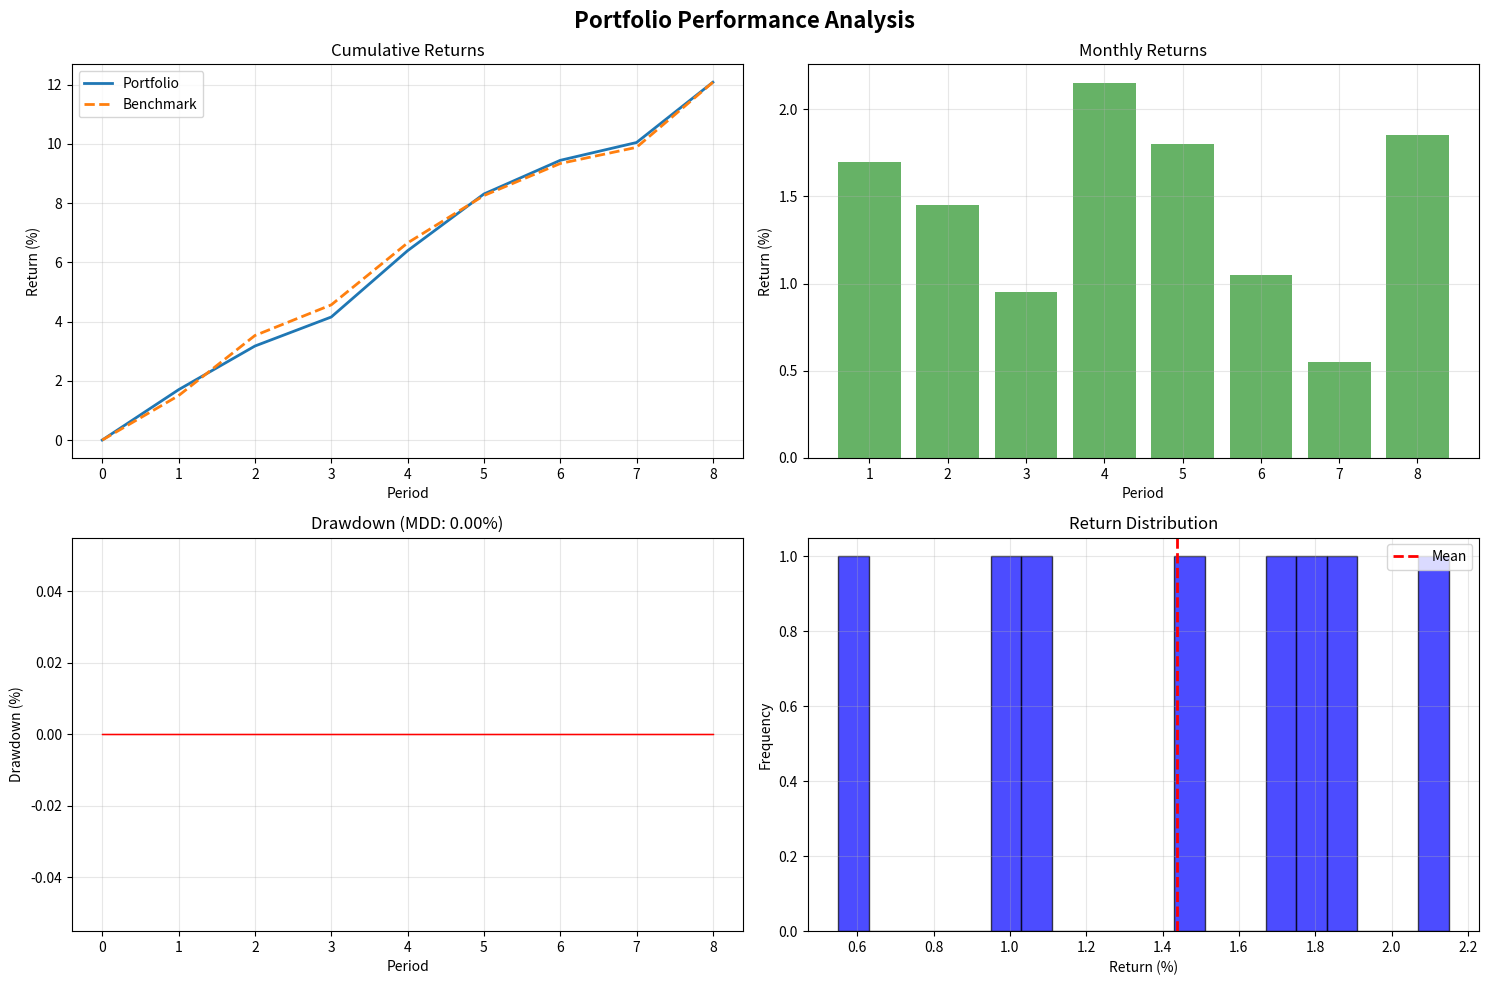

Write the Python code that produced this figure.
import numpy as np
import pandas as pd
import matplotlib.pyplot as plt
from scipy import stats
import seaborn as sns

class PortfolioPerformance:
    """포트폴리오 성과 분석 클래스"""
    
    def __init__(self, risk_free_rate=0.0):
        """
        Parameters:
        -----------
        risk_free_rate : float
            무위험 수익률 (연율 기준, 예: 0.03 = 3%)
        """
        self.risk_free_rate = risk_free_rate
        self.monthly_returns = []
        self.portfolio_values = []
        
    def calculate_monthly_return(self, weights, returns):
        """
        한 달간의 포트폴리오 수익률 계산
        
        Parameters:
        -----------
        weights : array-like
            자산별 비중 (합계 1.0)
        returns : array-like
            자산별 수익률
            
        Returns:
        --------
        float : 포트폴리오 수익률
        """
        weights = np.array(weights)
        returns = np.array(returns)
        return np.sum(weights * returns)
    
    def backtest(self, weights_list, returns_df, initial_capital=10000000):
        """
        전체 기간 백테스팅 수행
        
        Parameters:
        -----------
        weights_list : list of array-like
            각 리밸런싱 시점의 포트폴리오 비중
        returns_df : DataFrame
            자산별 수익률 데이터 (행: 날짜, 열: 자산)
        initial_capital : float
            초기 투자금액
            
        Returns:
        --------
        DataFrame : 월별 성과 데이터
        """
        self.monthly_returns = []
        self.portfolio_values = [initial_capital]
        
        results = []
        
        for i, weights in enumerate(weights_list):
            # 해당 월의 수익률 데이터 추출
            monthly_return_data = returns_df.iloc[i]
            
            # 포트폴리오 수익률 계산
            portfolio_return = self.calculate_monthly_return(weights, monthly_return_data)
            self.monthly_returns.append(portfolio_return)
            
            # 포트폴리오 가치 업데이트
            new_value = self.portfolio_values[-1] * (1 + portfolio_return)
            self.portfolio_values.append(new_value)
            
            results.append({
                'period': i + 1,
                'portfolio_return': portfolio_return,
                'portfolio_value': new_value,
                'cumulative_return': (new_value / initial_capital) - 1
            })
        
        return pd.DataFrame(results)
    
    def calculate_sharpe_ratio(self, returns=None):
        """
        샤프 비율 계산
        
        Parameters:
        -----------
        returns : array-like, optional
            수익률 시계열 (None이면 저장된 monthly_returns 사용)
            
        Returns:
        --------
        float : 샤프 비율 (연율화)
        """
        if returns is None:
            returns = np.array(self.monthly_returns)
        else:
            returns = np.array(returns)
        
        # 월간 무위험 수익률
        monthly_rf = (1 + self.risk_free_rate) ** (1/12) - 1
        
        excess_returns = returns - monthly_rf
        
        if len(excess_returns) == 0 or np.std(excess_returns) == 0:
            return 0.0
        
        # 샤프 비율 (연율화: sqrt(12))
        sharpe = np.mean(excess_returns) / np.std(excess_returns) * np.sqrt(12)
        return sharpe
    
    def calculate_cagr(self, n_periods=None):
        """
        연평균 복리 수익률(CAGR) 계산
        
        Parameters:
        -----------
        n_periods : int, optional
            기간 수 (월 단위, None이면 전체 기간)
            
        Returns:
        --------
        float : CAGR
        """
        if n_periods is None:
            n_periods = len(self.monthly_returns)
        
        if n_periods == 0:
            return 0.0
        
        initial_value = self.portfolio_values[0]
        final_value = self.portfolio_values[n_periods]
        
        # 월 단위를 연 단위로 변환
        years = n_periods / 12
        cagr = (final_value / initial_value) ** (1 / years) - 1
        return cagr
    
    def calculate_mdd(self, returns=None):
        """
        최대 낙폭(MDD) 계산
        
        Parameters:
        -----------
        returns : array-like, optional
            수익률 시계열 (None이면 저장된 portfolio_values 사용)
            
        Returns:
        --------
        float : MDD (음수 값)
        """
        if returns is None:
            values = np.array(self.portfolio_values)
        else:
            # 수익률로부터 누적 가치 계산
            values = np.cumprod(1 + np.array(returns))
            values = np.insert(values, 0, 1.0)
        
        # 각 시점까지의 최대값 계산
        cummax = np.maximum.accumulate(values)
        
        # Drawdown 계산
        drawdown = (values - cummax) / cummax
        
        # MDD는 가장 큰 낙폭
        mdd = np.min(drawdown)
        return mdd
    
    def calculate_var_cvar(self, returns=None, confidence_level=0.95):
        """
        VaR(Value at Risk)와 CVaR(Conditional VaR) 계산
        
        Parameters:
        -----------
        returns : array-like, optional
            수익률 시계열 (None이면 저장된 monthly_returns 사용)
        confidence_level : float
            신뢰수준 (기본값: 0.95 = 95%)
            
        Returns:
        --------
        tuple : (VaR, CVaR)
        """
        if returns is None:
            returns = np.array(self.monthly_returns)
        else:
            returns = np.array(returns)
        
        # VaR: 하위 (1-confidence_level) 백분위수
        var = np.percentile(returns, (1 - confidence_level) * 100)
        
        # CVaR: VaR 이하 수익률의 평균
        cvar = returns[returns <= var].mean()
        
        return var, cvar
    
    def calculate_all_metrics(self):
        """
        모든 성과 지표를 한 번에 계산
        
        Returns:
        --------
        dict : 성과 지표 딕셔너리
        """
        sharpe = self.calculate_sharpe_ratio()
        cagr = self.calculate_cagr()
        mdd = self.calculate_mdd()
        var, cvar = self.calculate_var_cvar()
        
        return {
            'Sharpe Ratio': sharpe,
            'CAGR': cagr,
            'MDD': mdd,
            'VaR (95%)': var,
            'CVaR (95%)': cvar,
            'Total Return': self.portfolio_values[-1] / self.portfolio_values[0] - 1,
            'Volatility (Annual)': np.std(self.monthly_returns) * np.sqrt(12)
        }
    
    def compare_with_benchmark(self, benchmark_returns):
        """
        벤치마크와 성과 비교
        
        Parameters:
        -----------
        benchmark_returns : array-like
            벤치마크 수익률 시계열
            
        Returns:
        --------
        DataFrame : 비교 결과
        """
        # 벤치마크 성과 계산
        benchmark_perf = PortfolioPerformance(self.risk_free_rate)
        benchmark_perf.monthly_returns = list(benchmark_returns)
        benchmark_perf.portfolio_values = [self.portfolio_values[0]]
        
        for ret in benchmark_returns:
            new_val = benchmark_perf.portfolio_values[-1] * (1 + ret)
            benchmark_perf.portfolio_values.append(new_val)
        
        # 각각의 지표 계산
        portfolio_metrics = self.calculate_all_metrics()
        benchmark_metrics = benchmark_perf.calculate_all_metrics()
        
        # 비교 DataFrame 생성
        comparison = pd.DataFrame({
            'Portfolio': portfolio_metrics,
            'Benchmark': benchmark_metrics,
            'Difference': {k: portfolio_metrics[k] - benchmark_metrics[k] 
                          for k in portfolio_metrics.keys()}
        })
        
        return comparison
    
    def plot_performance(self, benchmark_returns=None, figsize=(15, 10)):
        """
        성과 시각화
        
        Parameters:
        -----------
        benchmark_returns : array-like, optional
            벤치마크 수익률 (비교용)
        figsize : tuple
            그래프 크기
        """
        fig, axes = plt.subplots(2, 2, figsize=figsize)
        fig.suptitle('Portfolio Performance Analysis', fontsize=16, fontweight='bold')
        
        # 1. 누적 수익률 그래프
        ax1 = axes[0, 0]
        periods = range(len(self.portfolio_values))
        portfolio_cum_returns = [(v / self.portfolio_values[0] - 1) * 100 
                                 for v in self.portfolio_values]
        
        ax1.plot(periods, portfolio_cum_returns, label='Portfolio', linewidth=2)
        
        if benchmark_returns is not None:
            benchmark_values = [self.portfolio_values[0]]
            for ret in benchmark_returns:
                benchmark_values.append(benchmark_values[-1] * (1 + ret))
            benchmark_cum_returns = [(v / benchmark_values[0] - 1) * 100 
                                     for v in benchmark_values]
            ax1.plot(periods, benchmark_cum_returns, label='Benchmark', 
                    linewidth=2, linestyle='--')
        
        ax1.set_title('Cumulative Returns')
        ax1.set_xlabel('Period')
        ax1.set_ylabel('Return (%)')
        ax1.legend()
        ax1.grid(True, alpha=0.3)
        
        # 2. 월별 수익률 바 차트
        ax2 = axes[0, 1]
        periods = range(1, len(self.monthly_returns) + 1)
        colors = ['green' if r > 0 else 'red' for r in self.monthly_returns]
        ax2.bar(periods, [r * 100 for r in self.monthly_returns], color=colors, alpha=0.6)
        ax2.set_title('Monthly Returns')
        ax2.set_xlabel('Period')
        ax2.set_ylabel('Return (%)')
        ax2.axhline(y=0, color='black', linestyle='-', linewidth=0.5)
        ax2.grid(True, alpha=0.3)
        
        # 3. Drawdown 차트
        ax3 = axes[1, 0]
        values = np.array(self.portfolio_values)
        cummax = np.maximum.accumulate(values)
        drawdown = (values - cummax) / cummax * 100
        
        ax3.fill_between(range(len(drawdown)), drawdown, 0, color='red', alpha=0.3)
        ax3.plot(range(len(drawdown)), drawdown, color='red', linewidth=1)
        ax3.set_title(f'Drawdown (MDD: {self.calculate_mdd()*100:.2f}%)')
        ax3.set_xlabel('Period')
        ax3.set_ylabel('Drawdown (%)')
        ax3.grid(True, alpha=0.3)
        
        # 4. 수익률 분포 히스토그램
        ax4 = axes[1, 1]
        ax4.hist([r * 100 for r in self.monthly_returns], bins=20, 
                alpha=0.7, color='blue', edgecolor='black')
        ax4.axvline(x=np.mean(self.monthly_returns) * 100, color='red', 
                   linestyle='--', linewidth=2, label='Mean')
        ax4.set_title('Return Distribution')
        ax4.set_xlabel('Return (%)')
        ax4.set_ylabel('Frequency')
        ax4.legend()
        ax4.grid(True, alpha=0.3)
        
        plt.tight_layout()
        plt.show()
    
    def print_summary(self, benchmark_returns=None):
        """성과 요약 출력"""
        print("=" * 60)
        print("PORTFOLIO PERFORMANCE SUMMARY")
        print("=" * 60)
        
        metrics = self.calculate_all_metrics()
        
        print(f"\n{'Metric':<25} {'Value':>15}")
        print("-" * 60)
        print(f"{'Sharpe Ratio':<25} {metrics['Sharpe Ratio']:>15.4f}")
        print(f"{'CAGR':<25} {metrics['CAGR']*100:>14.2f}%")
        print(f"{'Total Return':<25} {metrics['Total Return']*100:>14.2f}%")
        print(f"{'Annual Volatility':<25} {metrics['Volatility (Annual)']*100:>14.2f}%")
        print(f"{'Maximum Drawdown':<25} {metrics['MDD']*100:>14.2f}%")
        print(f"{'VaR (95%)':<25} {metrics['VaR (95%)']*100:>14.2f}%")
        print(f"{'CVaR (95%)':<25} {metrics['CVaR (95%)']*100:>14.2f}%")
        
        if benchmark_returns is not None:
            print("\n" + "=" * 60)
            print("BENCHMARK COMPARISON")
            print("=" * 60)
            comparison = self.compare_with_benchmark(benchmark_returns)
            print(f"\n{comparison.to_string()}")
        
        print("\n" + "=" * 60)


# 사용 예시
if __name__ == "__main__":
    # 예시 데이터 생성
    np.random.seed(42)
    
    # 8개월간의 포트폴리오 비중 (예시)
    weights_list = [
        [0.3, 0.3, 0.2, 0.2],  # Month 1
        [0.25, 0.35, 0.2, 0.2],  # Month 2
        [0.3, 0.3, 0.25, 0.15],  # Month 3
        [0.35, 0.25, 0.2, 0.2],  # Month 4
        [0.3, 0.3, 0.2, 0.2],  # Month 5
        [0.25, 0.35, 0.15, 0.25],  # Month 6
        [0.3, 0.25, 0.25, 0.2],  # Month 7
        [0.35, 0.3, 0.15, 0.2],  # Month 8
    ]
    
    # 각 자산의 월별 수익률 (예시)
    returns_df = pd.DataFrame({
        'Asset1': [0.02, 0.03, -0.01, 0.04, 0.01, 0.02, -0.02, 0.03],
        'Asset2': [0.01, 0.02, 0.02, -0.01, 0.03, 0.01, 0.02, 0.01],
        'Asset3': [0.03, -0.01, 0.02, 0.02, 0.01, 0.03, 0.01, 0.02],
        'Asset4': [0.01, 0.01, 0.01, 0.03, 0.02, -0.01, 0.02, 0.01],
    })
    
    # 벤치마크 수익률 (예시: 시장 지수)
    benchmark_returns = [0.015, 0.02, 0.01, 0.02, 0.015, 0.01, 0.005, 0.02]
    
    # 백테스팅 수행
    perf = PortfolioPerformance(risk_free_rate=0.03)
    results_df = perf.backtest(weights_list, returns_df, initial_capital=10000000)
    
    print("\n월별 성과:")
    print(results_df.to_string())
    
    # 성과 지표 출력
    perf.print_summary(benchmark_returns)
    
    # 시각화
    perf.plot_performance(benchmark_returns)